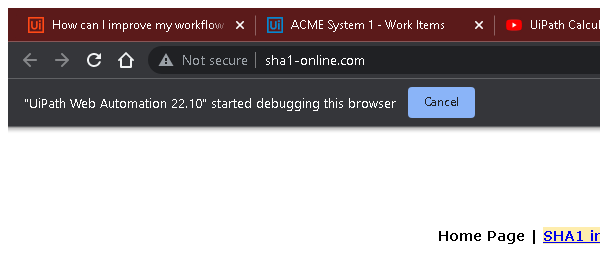
Task: This is one of the assignments from UIpath RE Framework module
Let's do this!
Workflow: SHA-1_Online_Process_Hash

Step 1: Attach Browser 'SHA1 online' in window 'SHA1 online' (chrome.exe)

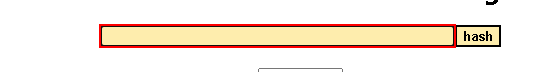
Step 2: type [in_HashFormula] into the text box 'textToHash'

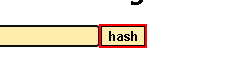
Step 3: click on 'hash'

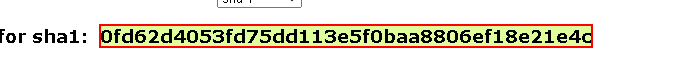
Step 4: get-text from the element
